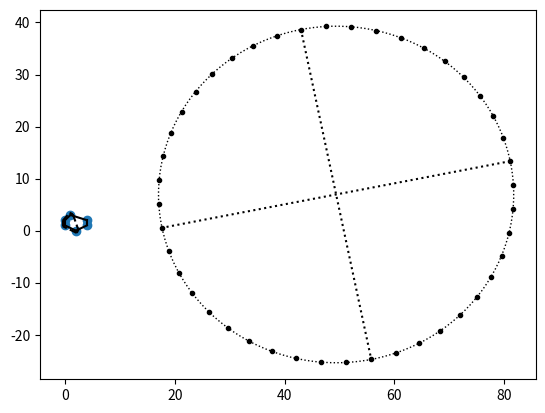

This figure's Python source:
import networkx as nx
import matplotlib.pyplot as plt
from matplotlib.patches import Ellipse
from math import sqrt, sin, cos, tan, atan, pi
import numpy as np
from numpy.linalg import norm
from scipy.spatial import ConvexHull


def mirrorPoint(x, s, t):
    # v_st is the vector between s and t
    v_st = np.subtract(t, s)
    # v_st_hat is the normalized vector between s and t
    v_st_hat = v_st / norm(v_st)
    # v_st_orth_hat is orthogonal to v_st and normalized
    v_st_orth_hat = [-v_st_hat[1], v_st_hat[0]]
    # v_sx is the vector between s and x
    v_sx = np.subtract(x, s)
    # proj is the projection from vector v_sx onto vector v_st_orth
    proj = np.multiply(v_sx.dot(v_st_orth_hat), v_st_orth_hat)
    # return the mirror point of x relative to the line through s and t
    return np.subtract(x, proj * 2)


def calculateAngle(v):
    cosang = np.dot([0, -1], v)
    sinang = norm(np.cross([0, -1], v))
    return np.arctan2(sinang, cosang)


def ellipseRadiusToCenter(p1, p2, len):
    # vector from p1 to p2
    v_p1_p2 = np.subtract(p2, p1)
    # angle between [0, -1] and v_p1_p2
    angle = calculateAngle(v_p1_p2)
    # vector from p1 to the center between p1 and p2 (equals the center of the ellipse)
    v_p1_to_center = np.multiply(.5, v_p1_p2)
    # vector length
    v_p1_to_center_len = norm(v_p1_to_center)
    # center of the ellipse
    center = np.add(p1, v_p1_to_center)
    # width of the ellipse (pythagoras)
    width = 2 * sqrt(len * len / 4 + v_p1_to_center_len * v_p1_to_center_len)
    # height equals the length of the ellipse
    height = len
    return center, width, height, angle


def ellipsePoints(centerX, centerY, width, height, angle, n):
    # points before rotation
    points = []
    # calculate points for the third quadrant
    for i in range(1, n + 1):
        # magic!
        theta = pi / 2 * i / (n + 1)
        fi = pi / 2 - atan(tan(theta) * width / height)
        x = centerX + width / 2 * cos(fi)
        y = centerY + height / 2 * sin(fi)
        points.append([x, y])

    # mirror the points to the other quadrants
    for point in points[:]:
        firstQuadrantPoint = [point[0], 2 * centerY - point[1]]
        secondQuadrantPoint = [2 * centerX - point[0], 2 * centerY - point[1]]
        thirdQuadrantPoint = [2 * centerX - point[0], point[1]]
        points.extend([firstQuadrantPoint, secondQuadrantPoint, thirdQuadrantPoint])

    # add points on the right, left, top and bottom
    points.append([centerX + width / 2, centerY])
    points.append([centerX - width / 2, centerY])
    points.append([centerX, centerY + height / 2])
    points.append([centerX, centerY - height / 2])

    # rotation matrix
    r = [[cos(angle), -sin(angle)], [sin(angle), cos(angle)]]
    # points after rotation
    rotatedPoints = []
    for point in points:
        # rotate points around center
        rotatedPoints.append(np.add(np.dot(r, np.subtract(point, [centerX, centerY])), [centerX, centerY]))

    return rotatedPoints


# choose drawing mode
mode = 2  # 0 = standard, 1 = mirror, 2 = ellipse

# create graph
G = nx.DiGraph()
edges = [
    [1, 2],
    [2, 3],
    [3, 4],
    [1, 5],
    [5, 6],
    [6, 4]
]
pos = {
    1: [2, 0],
    2: [0, 1],
    3: [0, 2],
    4: [1, 3],
    5: [4, 1],
    6: [4, 2]
}
for edge in edges:
    x_diff = pos[edge[1]][0] - pos[edge[0]][0]
    y_diff = pos[edge[1]][1] - pos[edge[0]][1]
    edge.append({'w': sqrt(x_diff * x_diff + y_diff * y_diff)})

G.add_edges_from(edges)
s = 1
t = 4

# find shortest path and his length
path = nx.shortest_path(G, source=s, target=t, weight='w')
path_len = nx.shortest_path_length(G, source=s, target=t, weight='w')

# calculate direction between s and t
direction = np.subtract(pos[t], pos[s])

# normalize the direction
direction = direction / norm(direction)

# --- calculate linear hull ---#
# convert path to numpy array of positions
points = np.array([pos[x] for x in path])
# gather points for the linear hull in newPoints
newPoints = []
for point in points:
    # move the point in orthogonal directions to the direction between s and t
    newPoints.append(np.add(point, np.multiply(.1 * path_len, [-direction[1], direction[0]])))
    newPoints.append(np.add(point, np.multiply(.1 * path_len, [direction[1], -direction[0]])))
if mode == 1:
    # go through a copy newPoints to avoid infinite loop and add the mirrorPoints
    for point in newPoints[:]:
        newPoints.append(mirrorPoint(point, pos[s], pos[t]))
# add the points above and below s and t
newPoints.append(np.add(pos[s], np.multiply(-.1 * path_len, direction)))
newPoints.append(np.add(pos[t], np.multiply(.1 * path_len, direction)))

# convert to array of points
newPoints = np.array(newPoints)

# calculate the convex hull
hull = ConvexHull(newPoints)

# draw linear hull
fig = plt.figure()
ax = plt.gca()

# plot all nodes
plt.plot([x for (x, y) in pos.values()], [y for (x, y) in pos.values()], 'o')

# plot all edges
for edge in edges:
    plt.plot([pos[edge[0]][0], pos[edge[1]][0]], [pos[edge[0]][1], pos[edge[1]][1]], 'k-')

# plot the linear hull
for simplex in hull.simplices:
    plt.plot(newPoints[simplex, 0], newPoints[simplex, 1], 'k--')

# draw ellipse
if mode == 2:
    # <-- IMPORTANT
    # data for ellipse
    p1 = [49.308048, 7.273803]#pos[s]
    p2 = [49.441013,  6.615298]#pos[t]
    ellipse_len = 1.1 * 58.793#path_len
    # convert ellipse definition
    center, width, height, angle = ellipseRadiusToCenter(p1, p2, ellipse_len)
    # calculate points
    points_per_quadrant = 10
    points = ellipsePoints(center[0], center[1], width, height, angle, points_per_quadrant)
    # IMPORTANT -->

    plt.plot([points[-4][0], points[-3][0]], [points[-4][1], points[-3][1]], 'k:')
    plt.plot([points[-2][0], points[-1][0]], [points[-2][1], points[-1][1]], 'k:')

    plt.plot([x for (x, y) in points], [y for (x, y) in points], 'k.')

    e = Ellipse(xy=center, width=width, height=height, angle=180 * angle / pi, edgecolor='k', fc='None', ls=':')
    ax.add_patch(e)

# show the plot
plt.show()
